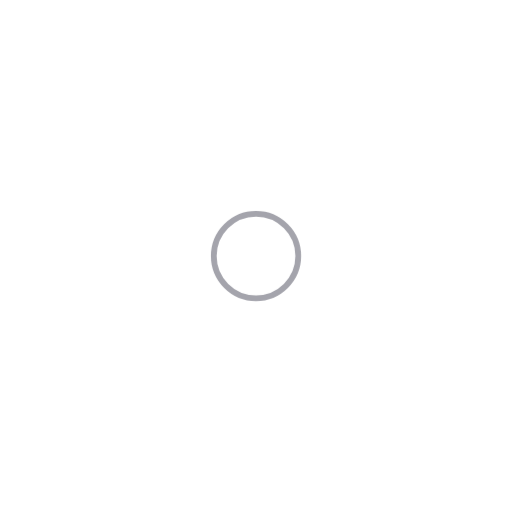
t = 0.00 s
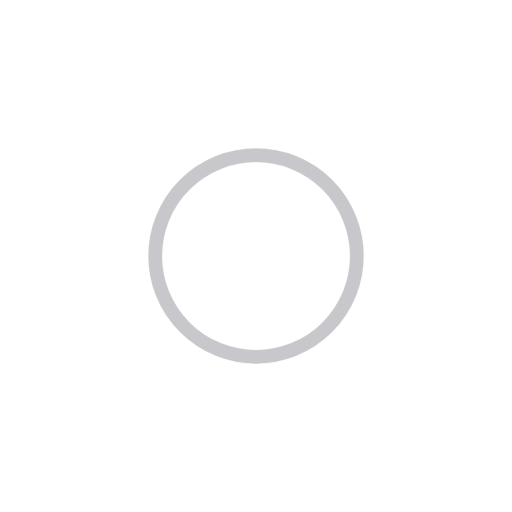
t = 0.40 s
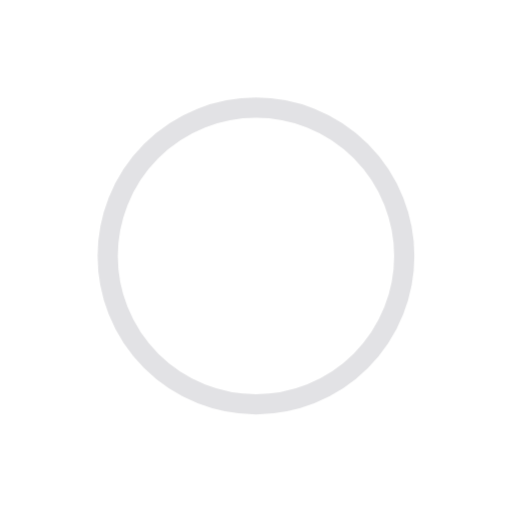
t = 0.80 s
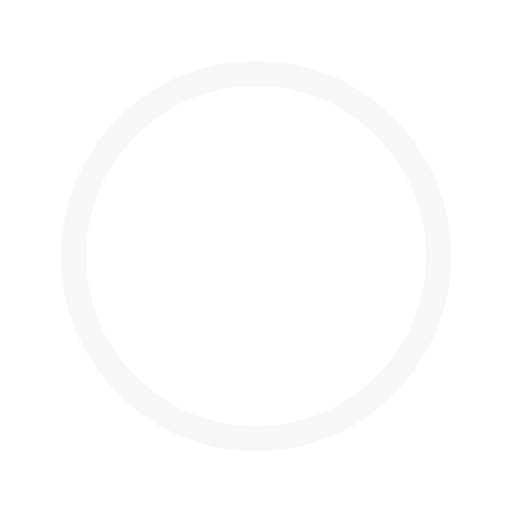
t = 1.20 s

The animated SVG that drew these frames (rendered in a browser with its animation timeline set to each time). Animation: 1 CSS @keyframes rule; one cycle of 1.60 s, repeats indefinitely.

<svg xmlns="http://www.w3.org/2000/svg" viewBox="0 0 80 80" width="100%" height="100%">
<style>.r{transform-origin:40px 40px;animation:ksnripple 1.6s ease-out infinite}@keyframes ksnripple{0%{transform:scale(.3);opacity:.9}100%{transform:scale(1.4);opacity:0}}@media (prefers-reduced-motion: reduce){.r{animation:none;opacity:.6}}</style>
  <circle class="r" cx="40" cy="40" r="22" fill="none" stroke="#9A9AA3" stroke-width="3"/>
</svg>
